Run: headless pygame with SDL's dummy video driver; simulated clock (each Clock.tick advances the game by its frame time, no real sleeping); random seed 0; keys injected as events and as key.get_pressed() state; mouse plan: one left click at the window centre at the start of phase 2, then a move to the lower-right quarter at the start of phase 3.
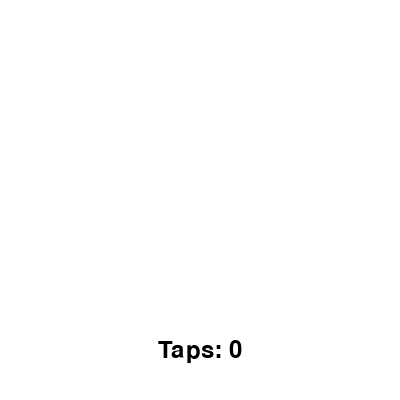
Frame 1 of 4 · flips 1–60 · no input
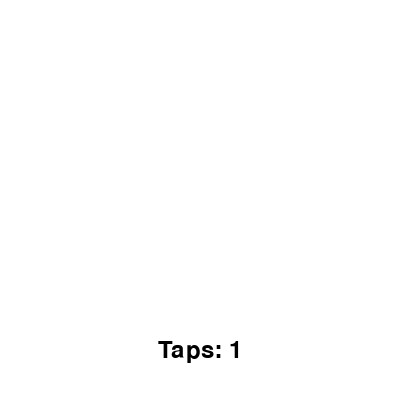
Frame 2 of 4 · flips 61–180 · clicked the window centre · tapped SPACE, RETURN · held RIGHT (→), D
Frame 3 of 4 · flips 181–300 · moved the mouse to the lower-right quarter · held DOWN (↓), S · screen unchanged from frame 2, image omitted
Frame 4 of 4 · flips 301–420 · held LEFT (←), A, UP (↑), W · screen unchanged from frame 3, image omitted

The pygame program that drew these frames:

import pygame
import random

pygame.init()

# Screen dimensions
WIDTH, HEIGHT = 400, 400
screen = pygame.display.set_mode((WIDTH, HEIGHT))
pygame.display.set_caption("Egg Tapper")

# Colors
WHITE = (255, 255, 255)
BLACK = (0, 0, 0)
GRAY = (150, 150, 150)

# Egg properties
egg_radius = 50
egg_x = WIDTH // 2
egg_y = HEIGHT // 2
tap_count = 0
cracked = False

# Font
font = pygame.font.Font(None, 36)

# Egg images (replace with your own)
egg_image = pygame.Surface((egg_radius * 2, egg_radius * 2), pygame.SRCALPHA)
pygame.draw.ellipse(egg_image, WHITE, (0, 0, egg_radius * 2, egg_radius * 2))

cracked_image = pygame.Surface((egg_radius * 2, egg_radius * 2), pygame.SRCALPHA)
pygame.draw.ellipse(cracked_image, GRAY, (0, 0, egg_radius * 2, egg_radius * 2))
pygame.draw.line(cracked_image, BLACK, (0,0), (egg_radius*2,egg_radius*2), 5)
pygame.draw.line(cracked_image, BLACK, (egg_radius*2,0), (0,egg_radius*2), 5)

# Troll text
troll_text = font.render("Troll!", True, BLACK)
troll_rect = troll_text.get_rect(center=(WIDTH // 2, HEIGHT // 2))                                                                                                                                                                                                                                                                                                                                                                                                                                                                                                                                                                                                                                                                                                                                                                                                                                              

running = True
while running:
    for event in pygame.event.get():
        if event.type == pygame.QUIT:
            running = False
        if event.type == pygame.MOUSEBUTTONDOWN and event.button == 1:
            mouse_pos = pygame.mouse.get_pos()
            if (egg_x - egg_radius < mouse_pos[0] < egg_x + egg_radius and
                egg_y - egg_radius < mouse_pos[1] < egg_y + egg_radius and not cracked):
                tap_count += 1
                if tap_count >= 100:
                    cracked = True

    screen.fill(WHITE)

    if not cracked:
        screen.blit(egg_image, (egg_x - egg_radius, egg_y - egg_radius))
        tap_text = font.render(f"Taps: {tap_count}", True, BLACK)
        tap_rect = tap_text.get_rect(center=(WIDTH // 2, HEIGHT - 50))
        screen.blit(tap_text, tap_rect)
    else:
        screen.blit(cracked_image, (egg_x - egg_radius, egg_y - egg_radius))
        screen.blit(troll_text, troll_rect)

    pygame.display.flip()

pygame.quit()
